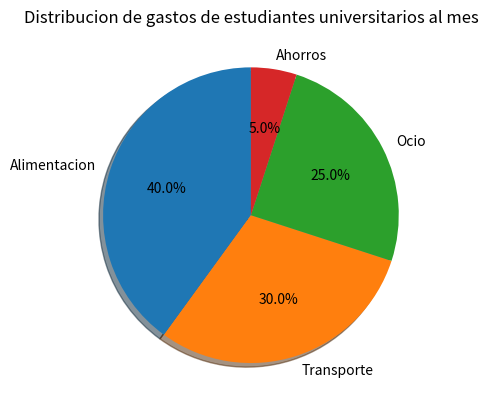

Here is the Python script that generated this plot:
import matplotlib.pyplot as plt

categorias = ["Alimentacion","Transporte","Ocio","Ahorros"]
porcentajes = [40,30,25,5]

plt.pie(
    porcentajes,
    labels=categorias,
    autopct="%1.1f%%",
    startangle=90,
    shadow=True
)

plt.title("Distribucion de gastos de estudiantes universitarios al mes")
plt.show()